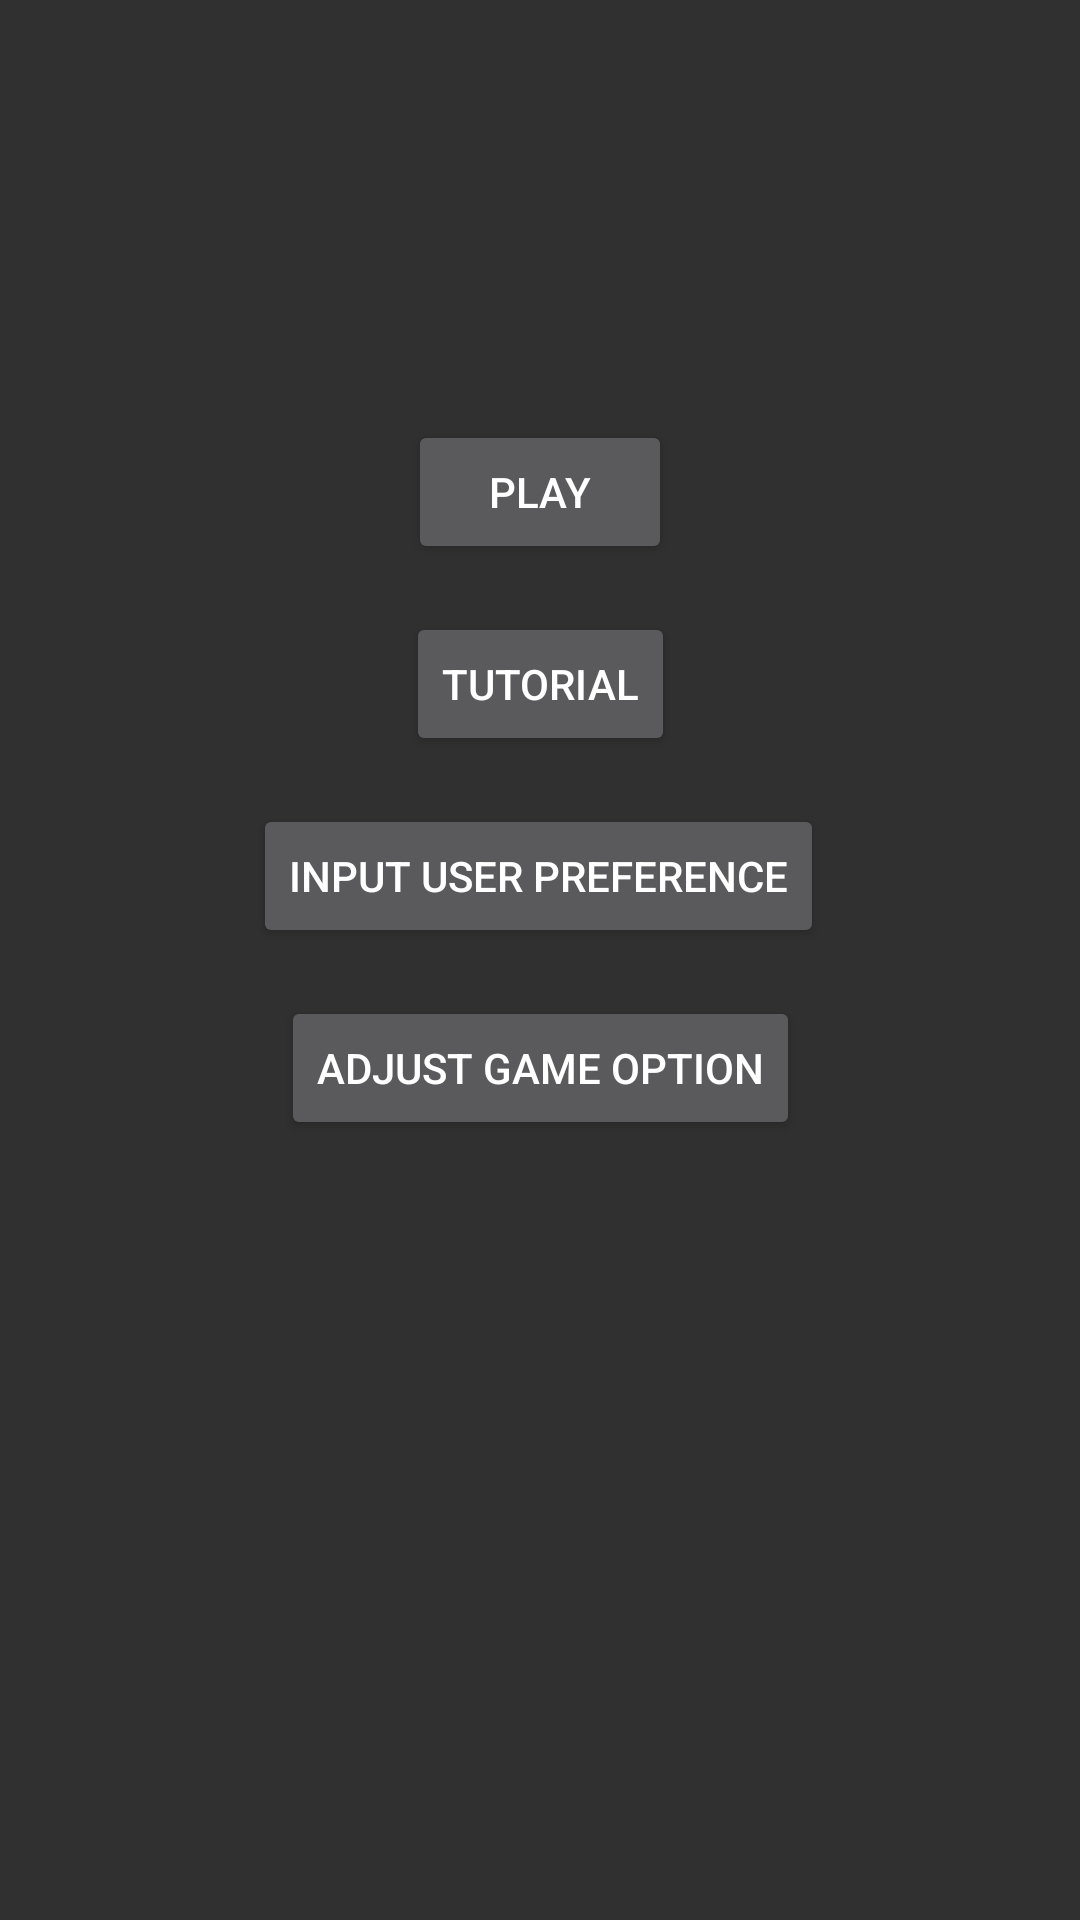

Layout XML and referenced resources for this Android screen:
<!-- AndroidManifest.xml: application theme Theme.AppCompat.NoActionBar -->
<!-- res/layout/activity_main.xml -->
<?xml version="1.0" encoding="utf-8"?>
<androidx.constraintlayout.widget.ConstraintLayout xmlns:android="http://schemas.android.com/apk/res/android"
    xmlns:app="http://schemas.android.com/apk/res-auto"
    xmlns:tools="http://schemas.android.com/tools"
    android:layout_width="match_parent"
    android:layout_height="match_parent"
    tools:context=".MainActivity">

    <Button
        android:id="@+id/btnPlay"
        android:layout_width="wrap_content"
        android:layout_height="wrap_content"
        android:layout_marginTop="140dp"
        android:text="PLAY"
        app:layout_constraintEnd_toEndOf="parent"
        app:layout_constraintStart_toStartOf="parent"
        app:layout_constraintTop_toTopOf="parent" />

    <Button
        android:id="@+id/btnTutorial"
        android:layout_width="wrap_content"
        android:layout_height="wrap_content"
        android:layout_marginTop="16dp"
        android:text="TUTORIAL"
        app:layout_constraintEnd_toEndOf="parent"
        app:layout_constraintStart_toStartOf="parent"
        app:layout_constraintTop_toBottomOf="@+id/btnPlay" />

    <Button
        android:id="@+id/btnInputPreference"
        android:layout_width="wrap_content"
        android:layout_height="wrap_content"
        android:layout_marginTop="16dp"
        android:text="Input User Preference"
        app:layout_constraintEnd_toEndOf="parent"
        app:layout_constraintHorizontal_bias="0.497"
        app:layout_constraintStart_toStartOf="parent"
        app:layout_constraintTop_toBottomOf="@+id/btnTutorial" />

    <Button
        android:id="@+id/btnGameOption"
        android:layout_width="wrap_content"
        android:layout_height="wrap_content"
        android:layout_marginTop="16dp"
        android:text="ADJUST GAME OPTION"
        app:layout_constraintEnd_toEndOf="parent"
        app:layout_constraintStart_toStartOf="parent"
        app:layout_constraintTop_toBottomOf="@+id/btnInputPreference" />
</androidx.constraintlayout.widget.ConstraintLayout>
<!-- resources referenced by this layout -->
<resources>

</resources>
